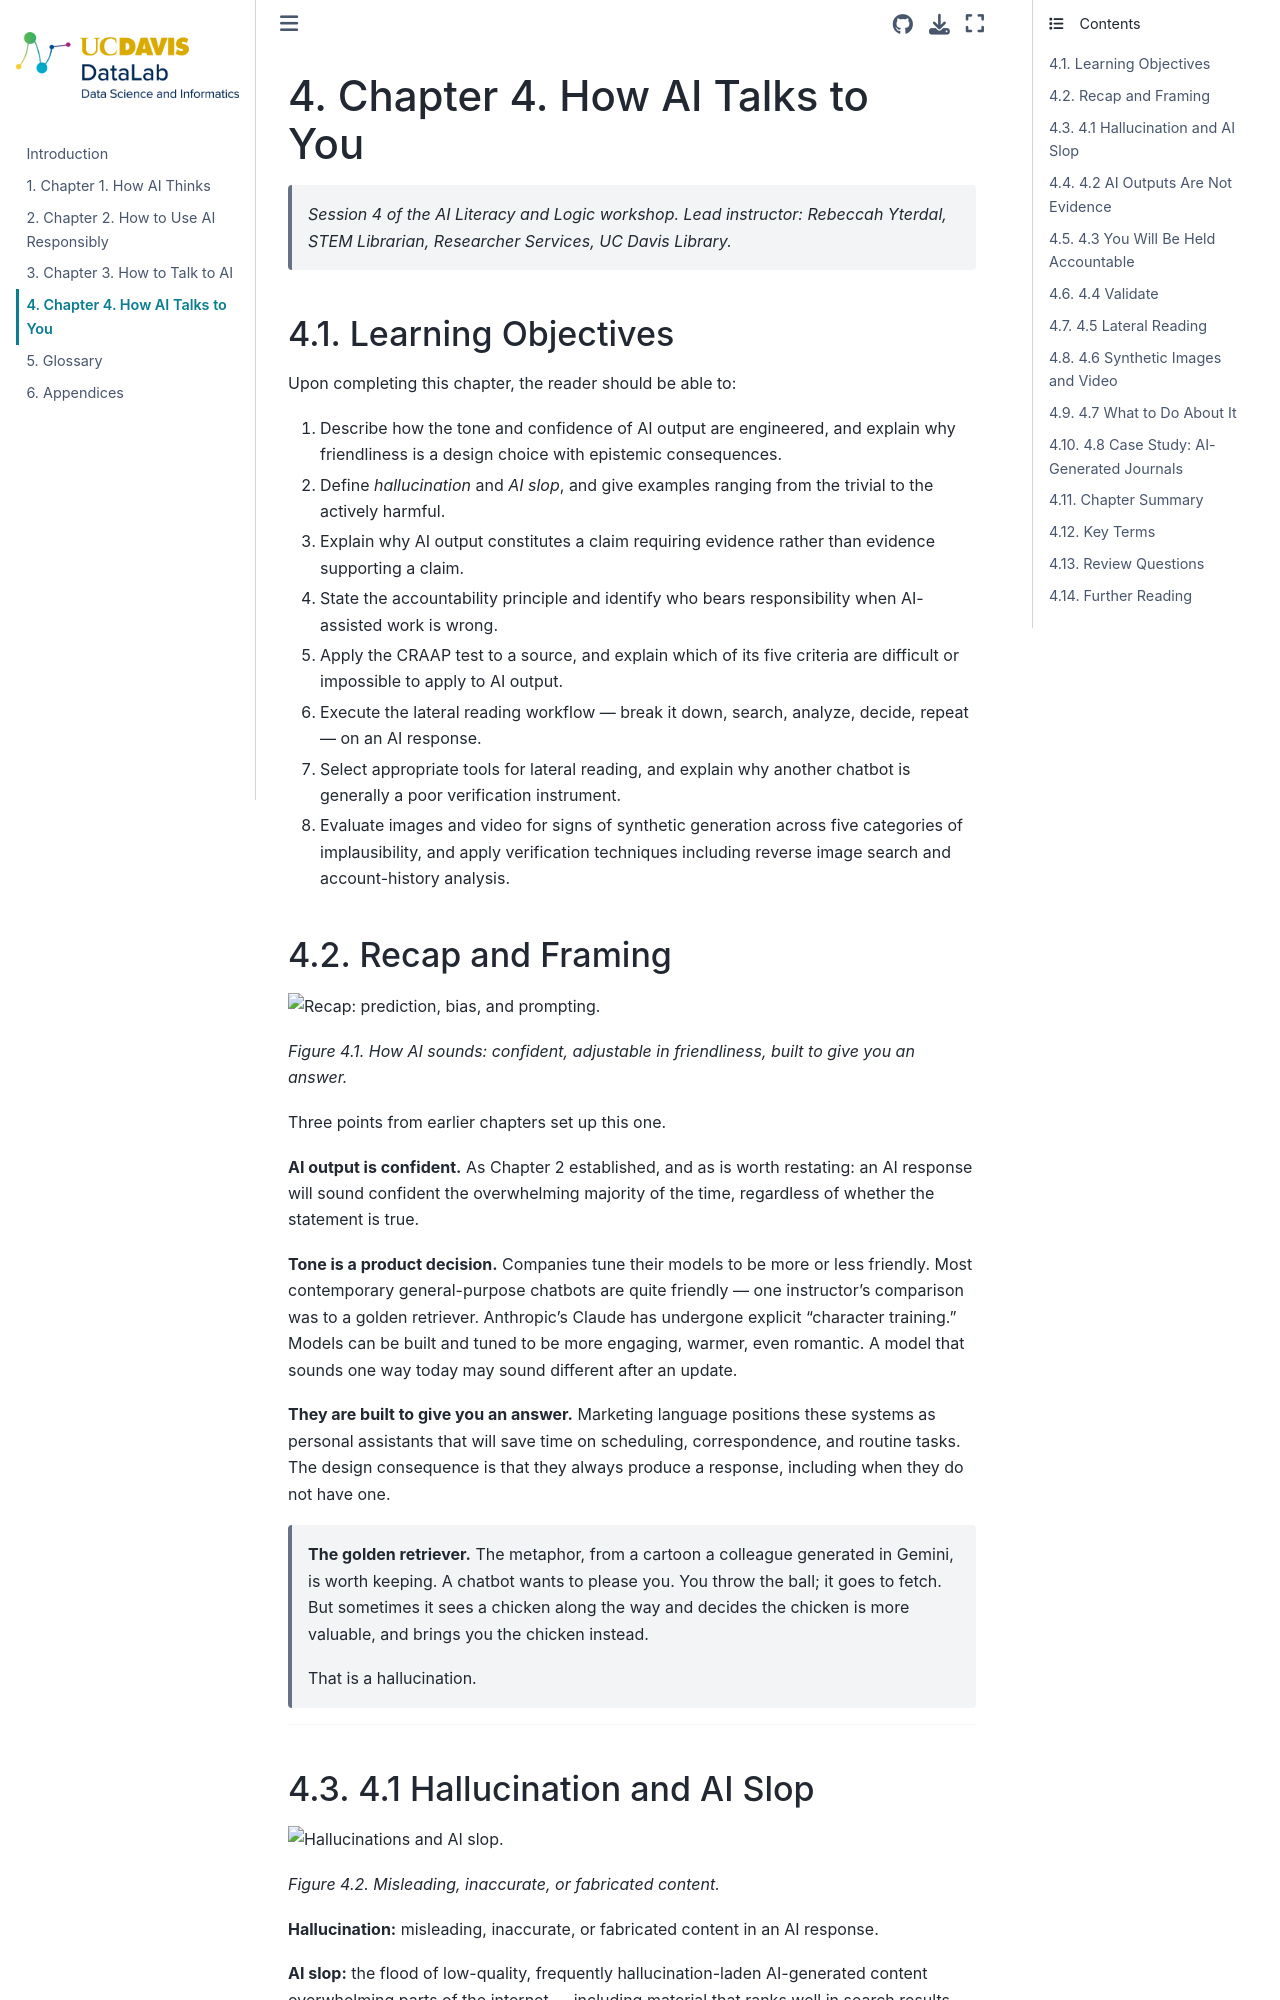

repository: ucdavisdatalab/ai_literacy_and_logic_reader · page: chapters/04-how-ai-talks-to-you.html · generator: jekyll

# Chapter 4. How AI Talks to You

> *Session 4 of the AI Literacy and Logic workshop. Lead instructor: Rebeccah Yterdal, STEM Librarian, Researcher Services, UC Davis Library.*

## Learning Objectives

Upon completing this chapter, the reader should be able to:

1. Describe how the tone and confidence of AI output are engineered, and explain why friendliness is a design choice with epistemic consequences.
2. Define *hallucination* and *AI slop*, and give examples ranging from the trivial to the actively harmful.
3. Explain why AI output constitutes a claim requiring evidence rather than evidence supporting a claim.
4. State the accountability principle and identify who bears responsibility when AI-assisted work is wrong.
5. Apply the CRAAP test to a source, and explain which of its five criteria are difficult or impossible to apply to AI output.
6. Execute the lateral reading workflow — break it down, search, analyze, decide, repeat — on an AI response.
7. Select appropriate tools for lateral reading, and explain why another chatbot is generally a poor verification instrument.
8. Evaluate images and video for signs of synthetic generation across five categories of implausibility, and apply verification techniques including reverse image search and account-history analysis.

## Recap and Framing

![Recap: prediction, bias, and prompting.](assets/ch4-fig-01-how-ai-sounds.png)

*Figure 4.1. How AI sounds: confident, adjustable in friendliness, built to give you an answer.*

Three points from earlier chapters set up this one.

**AI output is confident.** As Chapter 2 established, and as is worth restating: an AI response will sound confident the overwhelming majority of the time, regardless of whether the statement is true.

**Tone is a product decision.** Companies tune their models to be more or less friendly. Most contemporary general-purpose chatbots are quite friendly — one instructor's comparison was to a golden retriever. Anthropic's Claude has undergone explicit "character training." Models can be built and tuned to be more engaging, warmer, even romantic. A model that sounds one way today may sound different after an update.

**They are built to give you an answer.** Marketing language positions these systems as personal assistants that will save time on scheduling, correspondence, and routine tasks. The design consequence is that they always produce a response, including when they do not have one.

> **The golden retriever.** The metaphor, from a cartoon a colleague generated in Gemini, is worth keeping. A chatbot wants to please you. You throw the ball; it goes to fetch. But sometimes it sees a chicken along the way and decides the chicken is more valuable, and brings you the chicken instead.
>
> That is a hallucination.

---

## 4.1 Hallucination and AI Slop

![Hallucinations and AI slop.](assets/ch4-fig-02-hallucinations-and-slop.png)

*Figure 4.2. Misleading, inaccurate, or fabricated content.*

**Hallucination:** misleading, inaccurate, or fabricated content in an AI response.

**AI slop:** the flood of low-quality, frequently hallucination-laden AI-generated content overwhelming parts of the internet — including material that ranks well in search results and presents as news or research.
